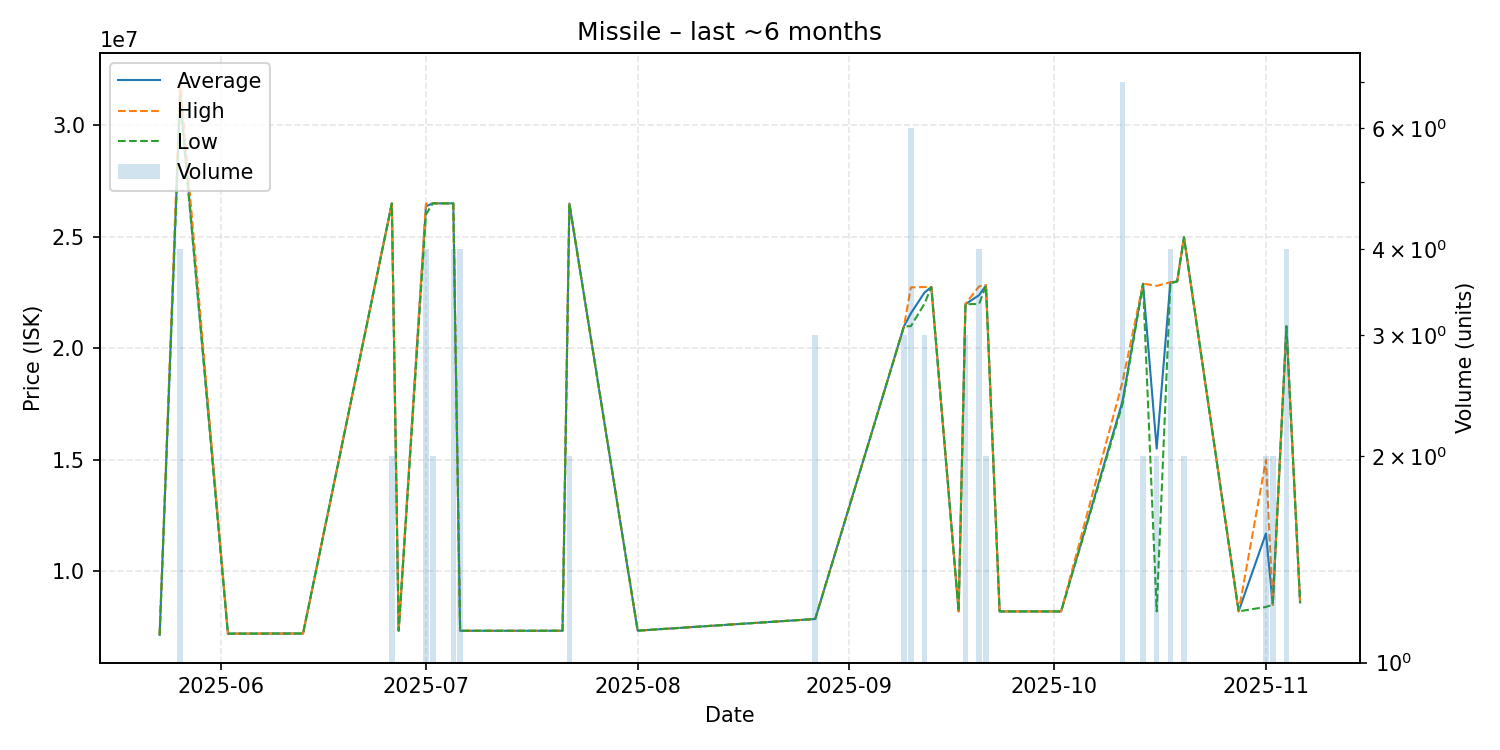

The data file committed next to this chart (first rows):
date, average, highest, lowest, order_count, volume
2025-05-23, 7149000, 7149000, 7149000, 1, 1
2025-05-26, 31355000, 32000000, 31140000, 4, 4
2025-06-02, 7205000, 7205000, 7205000, 1, 1
2025-06-10, 7209000, 7209000, 7209000, 1, 1
2025-06-13, 7210000, 7210000, 7210000, 1, 1
2025-06-26, 26495000, 26500000, 26490000, 2, 2
2025-06-27, 7333000, 7333000, 7333000, 1, 1
2025-07-01, 26370000, 26490000, 26000000, 4, 4
2025-07-02, 26500000, 26500000, 26500000, 1, 2
2025-07-05, 26500000, 26500000, 26500000, 1, 4
2025-07-06, 7333500, 7334000, 7333000, 3, 4
2025-07-17, 7333000, 7333000, 7333000, 1, 1
2025-07-21, 7335000, 7335000, 7335000, 1, 1
2025-07-22, 26490000, 26490000, 26490000, 1, 2
2025-08-01, 7338000, 7338000, 7338000, 1, 1
2025-08-27, 7862000, 7862000, 7862000, 3, 3
2025-09-09, 20990000, 20990000, 20990000, 1, 3
2025-09-10, 21565000, 22730000, 20990000, 6, 6
2025-09-12, 22500000, 22750000, 22000000, 2, 3
2025-09-13, 22750000, 22750000, 22750000, 1, 1
2025-09-17, 8200000, 8200000, 8200000, 1, 1
2025-09-18, 21983333, 22000000, 21975000, 3, 3
2025-09-20, 22382500, 22775000, 21990000, 4, 4
2025-09-21, 22820000, 22840000, 22800000, 2, 2
2025-09-23, 8201000, 8201000, 8201000, 1, 1
2025-10-02, 8200000, 8200000, 8200000, 1, 1
2025-10-11, 17628571, 18500000, 17500000, 4, 7
2025-10-14, 22895000, 22900000, 22890000, 2, 2
2025-10-16, 15501000, 22800000, 8202000, 2, 2
2025-10-18, 22955000, 22960000, 22900000, 3, 4
2025-10-19, 23000000, 23000000, 23000000, 1, 1
2025-10-20, 24980000, 24980000, 24980000, 1, 2
2025-10-28, 8203000, 8203000, 8203000, 1, 1
2025-11-01, 11700500, 15000000, 8401000, 2, 2
2025-11-02, 8501000, 8501000, 8501000, 2, 2
2025-11-04, 20987500, 20990000, 20980000, 2, 4
2025-11-06, 8602000, 8602000, 8602000, 1, 1
